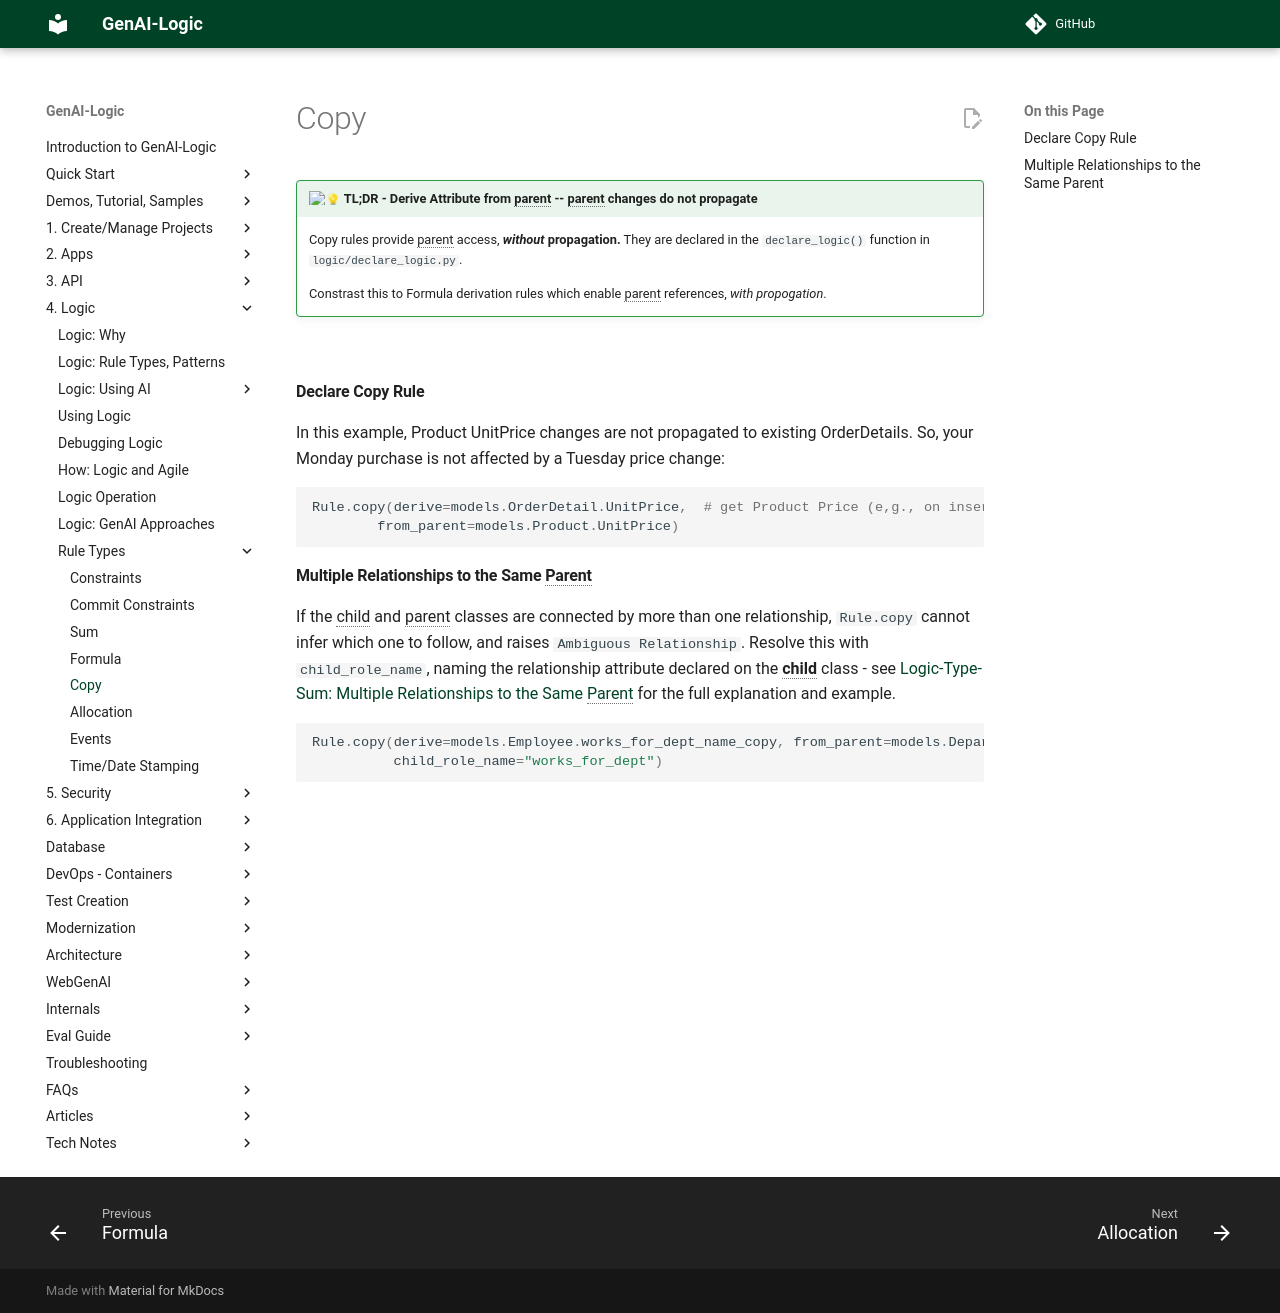

repository: ApiLogicServer/Docs · page: Logic-Type-Copy/index.html · generator: jekyll

!!! pied-piper ":bulb: TL;DR - Derive Attribute from parent -- parent changes do not propagate"

    Copy rules provide parent access, ***without* propagation.**   They are declared in the `declare_logic()` function in `logic/declare_logic.py`.

    Constrast this to Formula derivation rules which enable parent references, *with propogation*.


&nbsp;

### Declare Copy Rule

In this example, Product UnitPrice changes are not propagated to existing OrderDetails.  So, your Monday purchase is not affected by a Tuesday price change:

```python
Rule.copy(derive=models.OrderDetail.UnitPrice,  # get Product Price (e,g., on insert, or ProductId change)
        from_parent=models.Product.UnitPrice)
```

### Multiple Relationships to the Same Parent

If the child and parent classes are connected by more than one relationship, `Rule.copy` cannot infer which one to follow, and raises `Ambiguous Relationship`. Resolve this with `child_role_name`, naming the relationship attribute declared on the **child** class - see [Logic-Type-Sum: Multiple Relationships to the Same Parent](Logic-Type-Sum.md#multiple-relationships-to-the-same-parent){:target="_blank" rel="noopener"} for the full explanation and example.

```python
Rule.copy(derive=models.Employee.works_for_dept_name_copy, from_parent=models.Department.name,
          child_role_name="works_for_dept")
```
